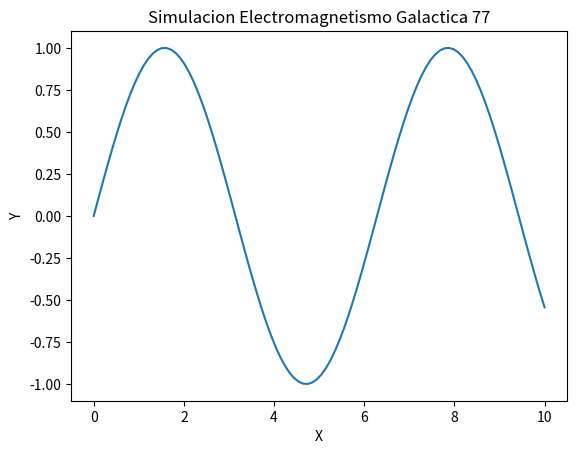

This chart was generated by the following Python code:
import numpy as np
import matplotlib.pyplot as plt

def run_simulation():
    x = np.linspace(0, 10, 100)
    y = np.sin(x)
    plt.plot(x, y)
    plt.title('Simulacion Electromagnetismo Galactica 77')
    plt.xlabel('X')
    plt.ylabel('Y')
    print('Simulation 77 ran.')

if __name__ == '__main__':
    run_simulation()
